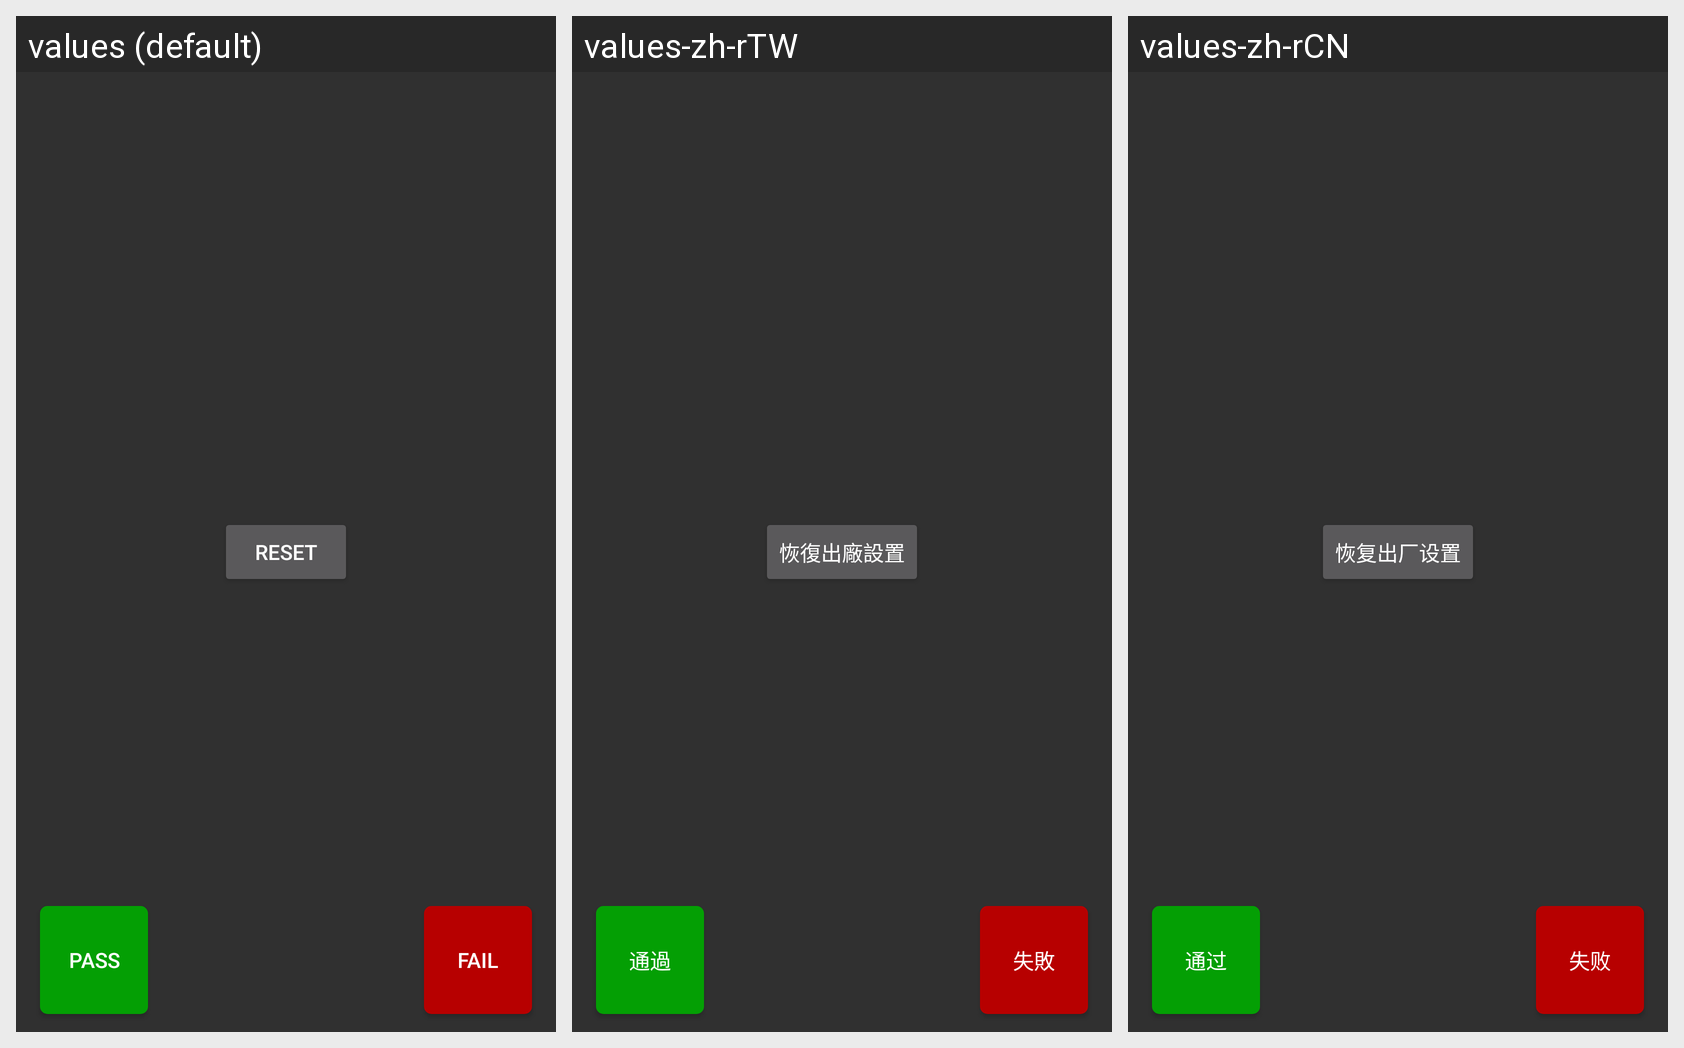

The same Android screen rendered under several of its app's locales, left to right. List the strings drawn on it with the default value and each locale's translation.
Android screen res/layout/activity_reset.xml rendered under 3 locales, left to right: values (default), values-zh-rTW, values-zh-rCN. Device: Nexus 5 (rendered at 1080×1920; each locale shown at half size, 540×960, under a caption strip naming it); theme AppTheme.
Strings drawn on this screen, with the default value and each locale's value (text and hints the layout hard-codes, and strings that could not be matched under every locale, appear in the picture but are not listed):

reset
  values: Reset
  values-zh-rTW: 恢復出廠設置
  values-zh-rCN: 恢复出厂设置

pass_button_text
  values: Pass
  values-zh-rTW: 通過
  values-zh-rCN: 通过

fail_button_text
  values: Fail
  values-zh-rTW: 失敗
  values-zh-rCN: 失败
